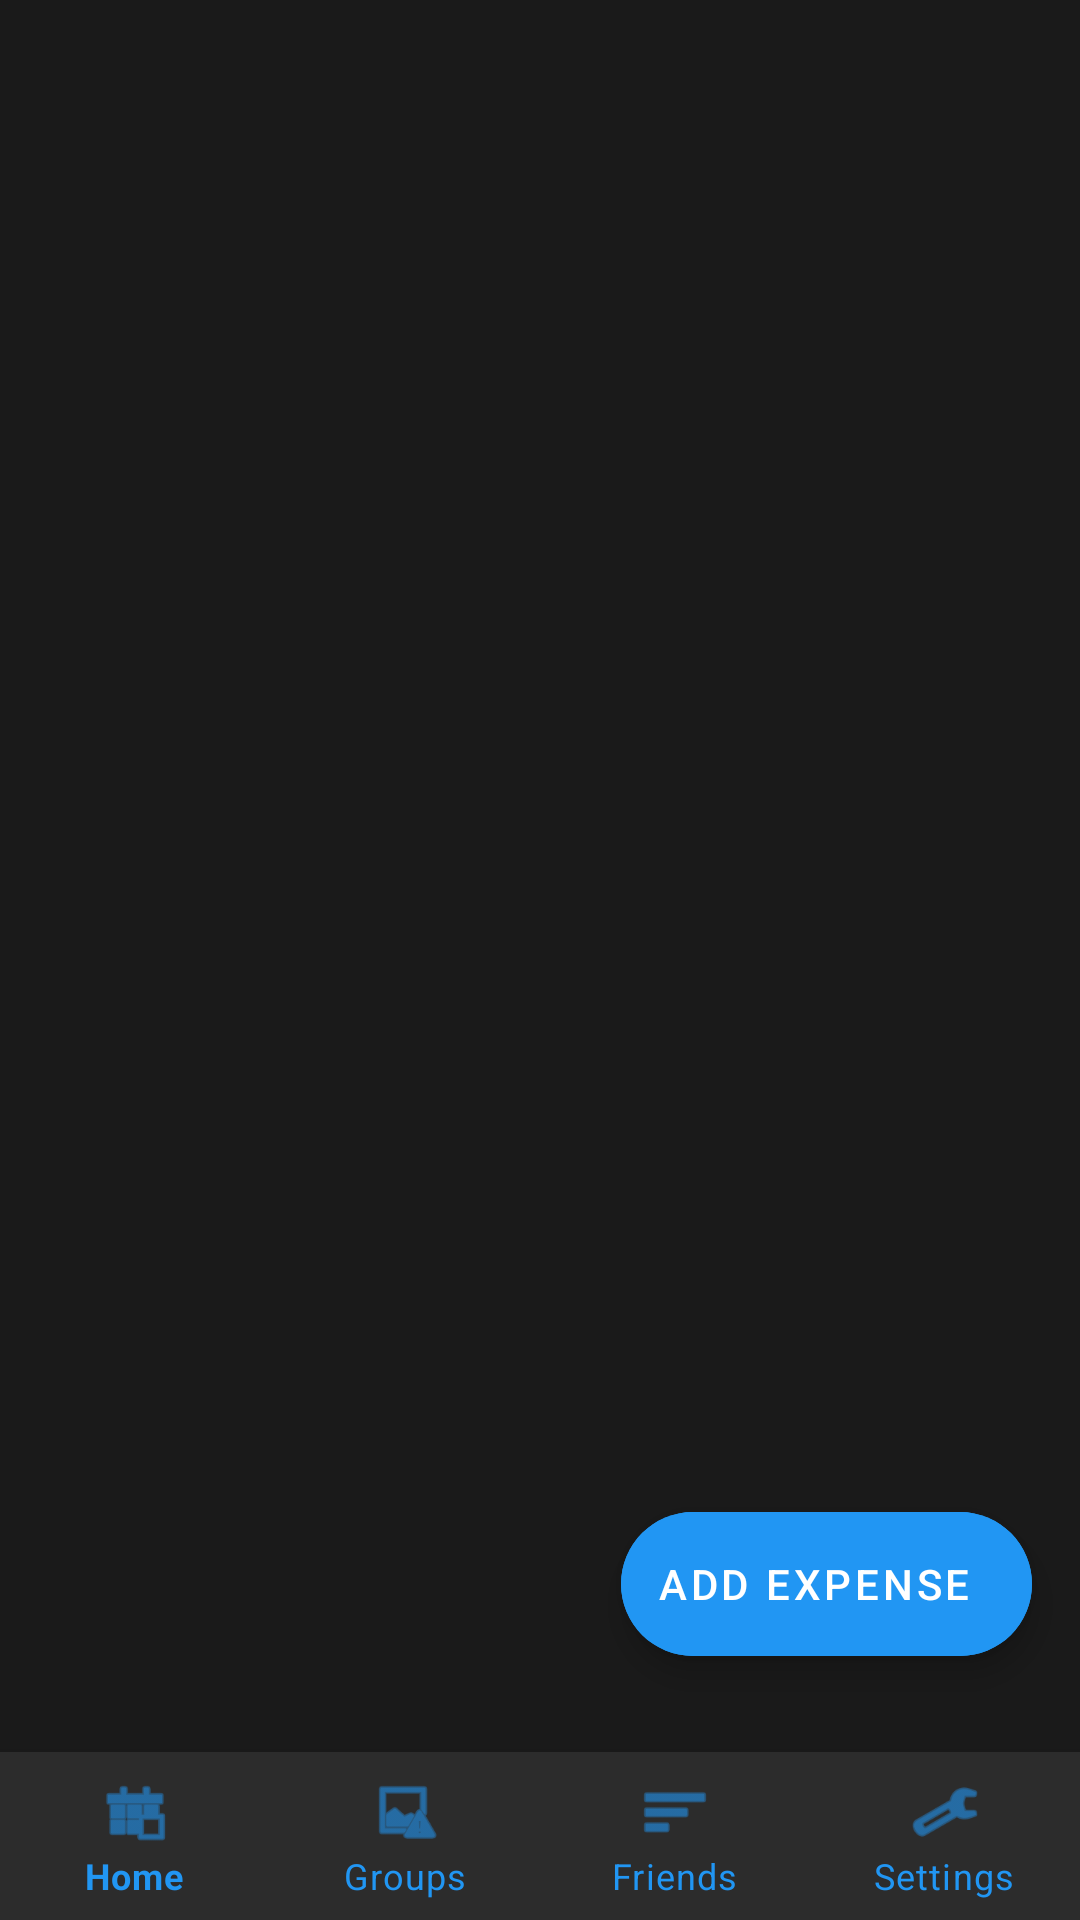

Layout XML and referenced resources for this Android screen:
<!-- AndroidManifest.xml: activity theme Theme.MadApp -->
<!-- res/layout/activity_main.xml -->
<?xml version="1.0" encoding="utf-8"?>
<androidx.coordinatorlayout.widget.CoordinatorLayout
    xmlns:android="http://schemas.android.com/apk/res/android"
    xmlns:app="http://schemas.android.com/apk/res-auto"
    xmlns:tools="http://schemas.android.com/tools"
    android:id="@+id/main"
    android:layout_width="match_parent"
    android:layout_height="match_parent"
    android:background="@color/background"
    tools:context=".MainActivity">

    <RelativeLayout
        android:layout_width="match_parent"
        android:layout_height="match_parent">

        <androidx.fragment.app.FragmentContainerView
            android:id="@+id/fragment_container"
            android:layout_width="match_parent"
            android:layout_height="match_parent"
            android:layout_above="@id/bottom_navigation"
            android:layout_marginBottom="?attr/actionBarSize"/>

        <com.google.android.material.bottomnavigation.BottomNavigationView
            android:id="@+id/bottom_navigation"
            android:layout_width="match_parent"
            android:layout_height="wrap_content"
            android:layout_alignParentBottom="true"
            android:background="@color/surface"
            app:elevation="8dp"
            app:itemIconTint="@color/tab_selected"
            app:itemTextColor="@color/tab_selected"
            app:itemRippleColor="@color/ripple_color"
            app:itemActiveIndicatorStyle="@null"
            app:labelVisibilityMode="labeled"
            app:menu="@menu/bottom_nav_menu"/>

    </RelativeLayout>

    <com.google.android.material.floatingactionbutton.ExtendedFloatingActionButton
        android:id="@+id/fabAddExpense"
        android:layout_width="wrap_content"
        android:layout_height="wrap_content"
        android:layout_gravity="bottom|end"
        android:layout_marginEnd="16dp"
        android:layout_marginBottom="88dp"
        android:contentDescription="@string/add_expense"
        android:text="Add Expense"
        android:textColor="@color/white"
        android:backgroundTint="@color/fab_background"
        app:icon="@drawable/ic_add"
        app:iconTint="@color/white"
        app:elevation="6dp"
        app:layout_behavior="com.google.android.material.behavior.HideBottomViewOnScrollBehavior"/>

</androidx.coordinatorlayout.widget.CoordinatorLayout>
<!-- resources referenced by this layout -->
<resources>
  <color name="background">#FF1A1A1A</color>
  <color name="fab_background">#FF2196F3</color>
  <color name="ripple_color">#33FFFFFF</color>
  <color name="surface">#FF2C2C2C</color>
  <color name="tab_selected">#FF2196F3</color>
  <color name="white">#FFFFFFFF</color>
  <string name="add_expense">Add Expense</string>
  <style name="Theme.MadApp" parent="Theme.MaterialComponents.DayNight.NoActionBar">
          
          <item name="colorPrimary">@color/primary</item>
          <item name="colorPrimaryVariant">@color/primary_dark</item>
          <item name="colorOnPrimary">@color/white</item>
          
          <item name="colorSecondary">@color/secondary</item>
          <item name="colorSecondaryVariant">@color/secondary_dark</item>
          <item name="colorOnSecondary">@color/black</item>
          
          <item name="android:statusBarColor">@android:color/transparent</item>
          <item name="android:windowLightStatusBar">true</item>
          
          <item name="android:windowActivityTransitions">true</item>
          
          <item name="shapeAppearanceSmallComponent">@style/ShapeAppearance.App.SmallComponent</item>
          <item name="shapeAppearanceMediumComponent">@style/ShapeAppearance.App.MediumComponent</item>
          <item name="shapeAppearanceLargeComponent">@style/ShapeAppearance.App.LargeComponent</item>
      </style>
  <color name="primary">#FF2196F3</color>
  <color name="primary_dark">#FF1976D2</color>
  <color name="secondary">#FF424242</color>
  <color name="secondary_dark">#FF212121</color>
  <color name="black">#FF000000</color>
  <style name="ShapeAppearance.App.SmallComponent" parent="ShapeAppearance.MaterialComponents.SmallComponent">
          <item name="cornerFamily">rounded</item>
          <item name="cornerSize">8dp</item>
      </style>
  <style name="ShapeAppearance.App.MediumComponent" parent="ShapeAppearance.MaterialComponents.MediumComponent">
          <item name="cornerFamily">rounded</item>
          <item name="cornerSize">12dp</item>
      </style>
  <style name="ShapeAppearance.App.LargeComponent" parent="ShapeAppearance.MaterialComponents.LargeComponent">
          <item name="cornerFamily">rounded</item>
          <item name="cornerSize">16dp</item>
      </style>
</resources>
